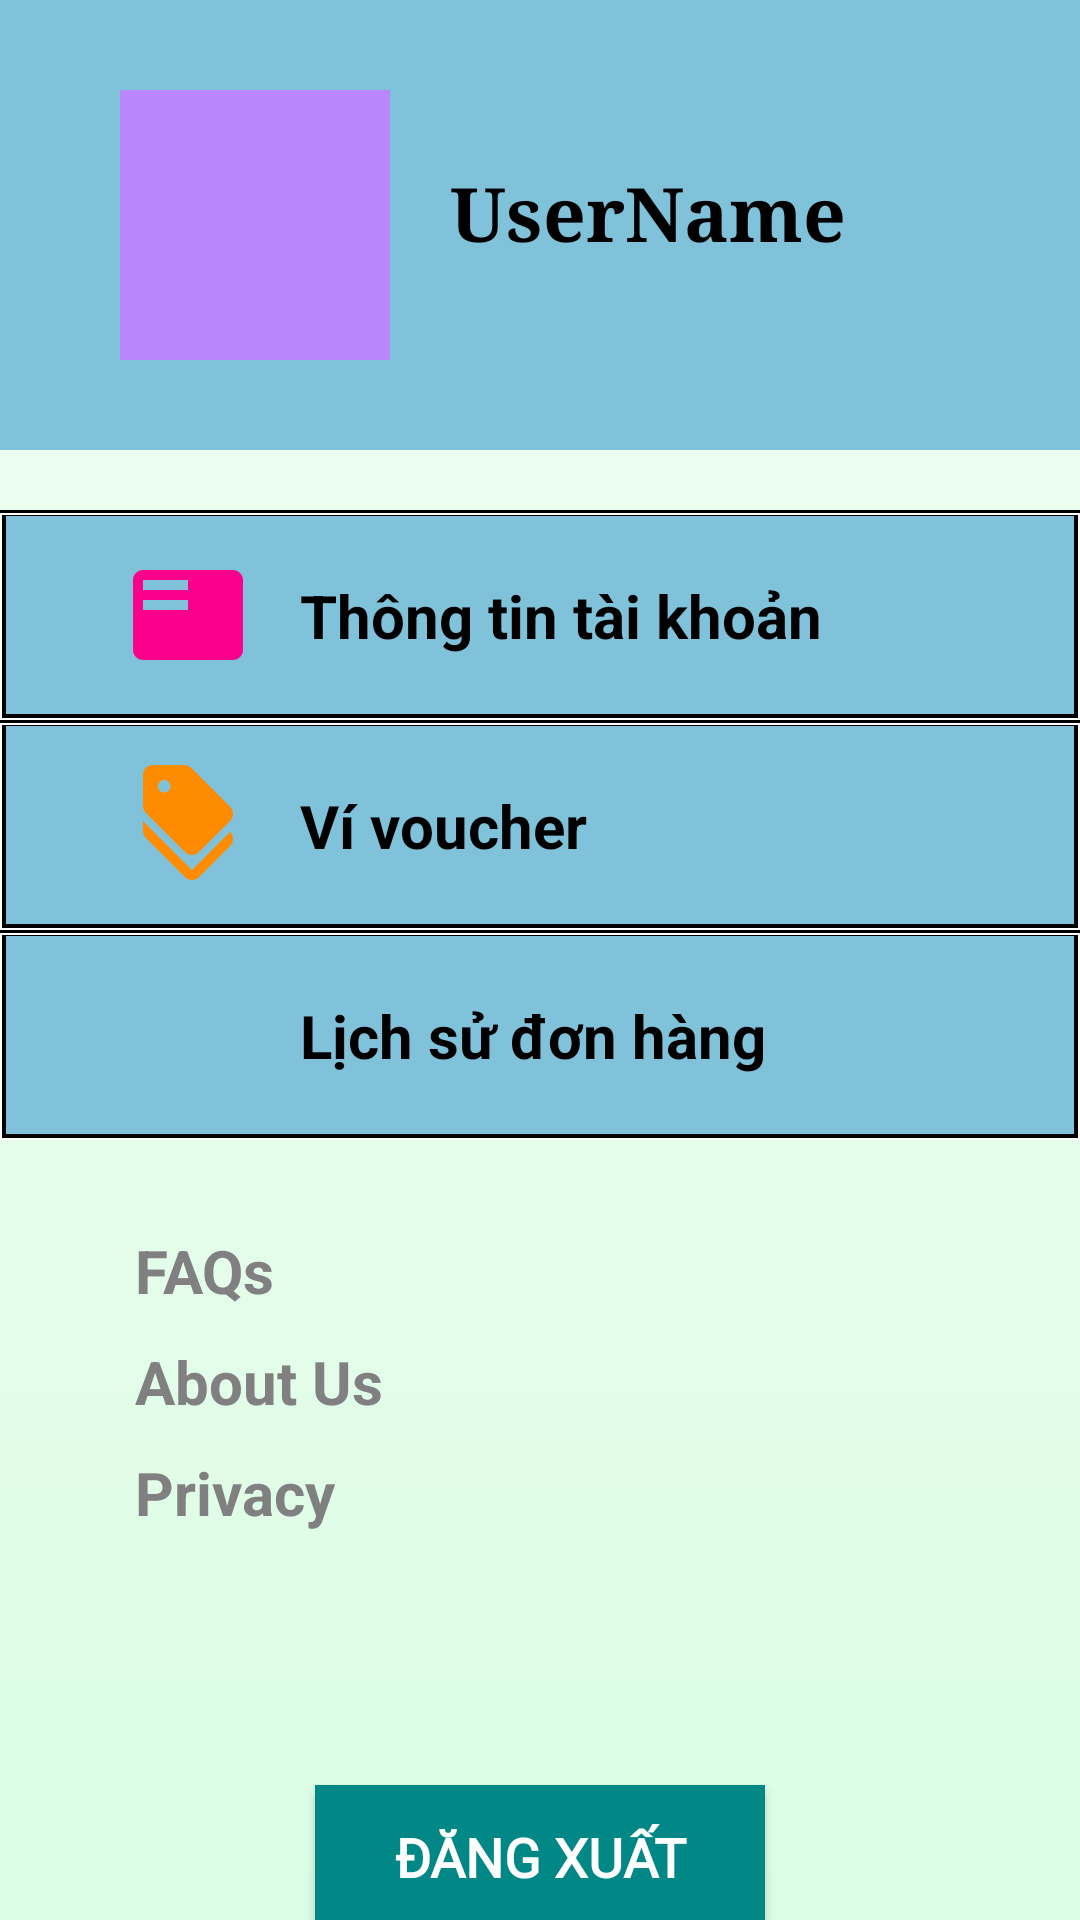

Here is an Android app screen rendered from its layout file. Give the layout XML and the strings, colors and styles it references.
<!-- AndroidManifest.xml: application theme Theme.AppCompat.DayNight.NoActionBar -->
<!-- res/layout/fragment_user.xml -->
<?xml version="1.0" encoding="utf-8"?>
<androidx.constraintlayout.widget.ConstraintLayout xmlns:android="http://schemas.android.com/apk/res/android"
    android:layout_width="match_parent"
    android:layout_height="match_parent"
    xmlns:tools="http://schemas.android.com/tools"
    xmlns:app="http://schemas.android.com/apk/res-auto"
    android:background="@drawable/homegradient">
    <androidx.constraintlayout.widget.ConstraintLayout
        android:id="@+id/generalInfo"
        android:layout_width="match_parent"
        android:layout_height="150dp"
        android:background="@color/xanh"
        app:layout_constraintTop_toTopOf="parent"
        app:layout_constraintLeft_toLeftOf="parent"
        app:layout_constraintRight_toRightOf="parent">

        <ImageView
            android:id="@+id/imgUser"
            android:layout_width="90dp"
            android:layout_height="90dp"
            android:layout_marginLeft="40dp"
            android:background="@color/purple_200"
            android:scaleType="fitCenter"
            app:layout_constraintBottom_toBottomOf="parent"
            app:layout_constraintLeft_toLeftOf="parent"
            app:layout_constraintTop_toTopOf="parent"/>

        <TextView
            android:id="@+id/tvUserName"
            android:layout_width="204dp"
            android:layout_height="40dp"
            android:layout_marginLeft="20dp"
            android:layout_marginBottom="56dp"
            android:fontFamily="serif"
            android:text="UserName"
            android:textAppearance="@style/TextAppearance.AppCompat.Body1"
            android:textColor="@color/black"
            android:textSize="25dp"
            android:textStyle="bold"
            app:layout_constraintBottom_toBottomOf="parent"
            app:layout_constraintLeft_toRightOf="@id/imgUser" />
    </androidx.constraintlayout.widget.ConstraintLayout>
    <androidx.constraintlayout.widget.ConstraintLayout
        android:id="@+id/detailInfo"
        android:layout_width="match_parent"
        android:layout_height="210dp"
        android:layout_marginTop="20dp"
        android:background="#000933"
        app:layout_constraintLeft_toLeftOf="parent"
        app:layout_constraintRight_toRightOf="parent"
        app:layout_constraintTop_toBottomOf="@+id/generalInfo">
        <androidx.constraintlayout.widget.ConstraintLayout
            android:layout_width="match_parent"
            android:layout_height="wrap_content"
            android:background="@color/xanh"
            app:layout_constraintTop_toTopOf="parent"
            app:layout_constraintBottom_toBottomOf="parent">
            <androidx.constraintlayout.widget.ConstraintLayout
                android:id="@+id/info"
                android:layout_width="match_parent"
                android:layout_height="70dp"
                android:background="@drawable/bgroundtopbottom2"
                app:layout_constraintLeft_toLeftOf="parent"
                app:layout_constraintRight_toRightOf="parent"
                app:layout_constraintTop_toTopOf="parent">
                <ImageView
                    android:id="@+id/imgUserInfo"
                    android:layout_width="45dp"
                    android:layout_height="40dp"
                    android:scaleType="fitCenter"
                    android:src="@drawable/baseline_featured_play_list_24"
                    android:layout_marginLeft="40dp"
                    app:layout_constraintLeft_toLeftOf="parent"
                    app:layout_constraintTop_toTopOf="parent"
                    app:layout_constraintBottom_toBottomOf="parent"/>
                <TextView
                    android:id="@+id/tvUserInfo"
                    android:layout_width="wrap_content"
                    android:layout_height="wrap_content"
                    android:textSize="20dp"
                    android:textColor="@color/black"
                    android:textStyle="bold"
                    android:text="Thông tin tài khoản"
                    android:layout_marginLeft="15dp"
                    app:layout_constraintLeft_toRightOf="@+id/imgUserInfo"
                    app:layout_constraintTop_toTopOf="parent"
                    app:layout_constraintBottom_toBottomOf="parent"/>
            </androidx.constraintlayout.widget.ConstraintLayout>
            <androidx.constraintlayout.widget.ConstraintLayout
                android:id="@+id/voucher"
                android:layout_width="match_parent"
                android:layout_height="70dp"
                android:background="@drawable/bgroundtopbottom2"
                app:layout_constraintLeft_toLeftOf="parent"
                app:layout_constraintRight_toRightOf="parent"
                app:layout_constraintTop_toBottomOf="@id/info">
                <ImageView
                    android:id="@+id/imgUserVoucher"
                    android:layout_width="45dp"
                    android:layout_height="40dp"
                    android:scaleType="fitCenter"
                    android:src="@drawable/baseline_discount_24"
                    android:layout_marginLeft="40dp"
                    app:layout_constraintLeft_toLeftOf="parent"
                    app:layout_constraintTop_toTopOf="parent"
                    app:layout_constraintBottom_toBottomOf="parent"/>
                <TextView
                    android:id="@+id/tvUserVoucher"
                    android:layout_width="wrap_content"
                    android:layout_height="wrap_content"
                    android:textSize="20dp"
                    android:textStyle="bold"
                    android:textColor="@color/black"
                    android:text="Ví voucher"
                    android:layout_marginLeft="15dp"
                    app:layout_constraintLeft_toRightOf="@+id/imgUserVoucher"
                    app:layout_constraintTop_toTopOf="parent"
                    app:layout_constraintBottom_toBottomOf="parent"/>
            </androidx.constraintlayout.widget.ConstraintLayout>
            <androidx.constraintlayout.widget.ConstraintLayout
                android:id="@+id/orders"
                android:layout_width="match_parent"
                android:layout_height="70dp"
                android:background="@drawable/bgroundtopbottom2"
                app:layout_constraintLeft_toLeftOf="parent"
                app:layout_constraintRight_toRightOf="parent"
                app:layout_constraintTop_toBottomOf="@id/voucher">
                <ImageView
                    android:id="@+id/imgUserOrders"
                    android:layout_width="45dp"
                    android:layout_height="40dp"
                    android:scaleType="fitCenter"
                    android:src="@drawable/lsdh"
                    android:layout_marginLeft="40dp"
                    app:layout_constraintLeft_toLeftOf="parent"
                    app:layout_constraintTop_toTopOf="parent"
                    app:layout_constraintBottom_toBottomOf="parent"/>
                <TextView
                    android:id="@+id/tvUserOrders"
                    android:layout_width="wrap_content"
                    android:layout_height="wrap_content"
                    android:textSize="20dp"
                    android:textStyle="bold"
                    android:text="Lịch sử đơn hàng"
                    android:layout_marginLeft="15dp"
                    android:textColor="@color/black"
                    app:layout_constraintLeft_toRightOf="@+id/imgUserOrders"
                    app:layout_constraintTop_toTopOf="parent"
                    app:layout_constraintBottom_toBottomOf="parent"/>
            </androidx.constraintlayout.widget.ConstraintLayout>
        </androidx.constraintlayout.widget.ConstraintLayout>

    </androidx.constraintlayout.widget.ConstraintLayout>

    <androidx.constraintlayout.widget.ConstraintLayout
        android:id="@+id/aboutStore"
        android:layout_width="match_parent"
        android:layout_height="180dp"
        android:layout_marginTop="20dp"
        app:layout_constraintTop_toBottomOf="@id/detailInfo"
        app:layout_constraintLeft_toLeftOf="parent"
        app:layout_constraintRight_toRightOf="parent">

        <androidx.constraintlayout.widget.ConstraintLayout
            android:layout_width="match_parent"
            android:layout_height="match_parent"
            android:orientation="vertical"
            app:layout_constraintBottom_toBottomOf="parent"
            app:layout_constraintTop_toTopOf="parent"
            app:layout_constraintVertical_bias="1.0"
            tools:layout_editor_absoluteX="0dp">

            <TextView
                android:id="@+id/tvFAQs"
                android:layout_width="wrap_content"
                android:layout_height="wrap_content"
                android:layout_marginLeft="45dp"
                android:layout_marginTop="10dp"
                android:text="FAQs"
                android:textColor="#818080"
                android:textSize="20dp"
                android:textStyle="bold"
                app:layout_constraintLeft_toLeftOf="parent"
                app:layout_constraintTop_toTopOf="parent" />

            <TextView
                android:id="@+id/tvUserAboutUs"
                android:layout_width="wrap_content"
                android:layout_height="wrap_content"
                android:layout_marginLeft="45dp"
                android:layout_marginTop="10dp"
                android:text="About Us"
                android:textColor="#818080"
                android:textSize="20dp"
                android:textStyle="bold"
                app:layout_constraintLeft_toLeftOf="parent"
                app:layout_constraintTop_toBottomOf="@id/tvFAQs" />

            <TextView
                android:id="@+id/tvUserPrivacy"
                android:layout_width="wrap_content"
                android:layout_height="wrap_content"
                android:layout_marginLeft="45dp"
                android:layout_marginTop="10dp"
                android:text="Privacy"
                android:textColor="#818080"
                android:textSize="20dp"
                android:textStyle="bold"
                app:layout_constraintLeft_toLeftOf="parent"
                app:layout_constraintTop_toBottomOf="@id/tvUserAboutUs" />
        </androidx.constraintlayout.widget.ConstraintLayout>

    </androidx.constraintlayout.widget.ConstraintLayout>

    <Button
        android:id="@+id/btnLogout"
        android:layout_width="150dp"
        android:layout_height="wrap_content"
        android:text="Đăng xuất"
        android:textSize="18dp"
        android:fontFamily="@font/inter"
        android:textStyle="bold"
        android:textColor="@color/white"
        android:background="@color/teal_700"
        android:layout_marginTop="15dp"
        app:layout_constraintTop_toBottomOf="@id/aboutStore"
        app:layout_constraintLeft_toLeftOf="parent"
        app:layout_constraintRight_toRightOf="parent" />
    <TextView
        android:layout_width="wrap_content"
        android:layout_height="wrap_content"
        android:text="v0.1"
        android:textSize="20dp"
        android:textStyle="bold"
        android:textColor="#B1B1B1"
        android:layout_marginTop="10dp"
        app:layout_constraintTop_toBottomOf="@id/btnLogout"
        app:layout_constraintLeft_toLeftOf="parent"
        app:layout_constraintRight_toRightOf="parent"/>
</androidx.constraintlayout.widget.ConstraintLayout>
<!-- resources referenced by this layout -->
<resources>
  <color name="black">#FF000000</color>
  <color name="purple_200">#FFBB86FC</color>
  <color name="teal_700">#FF018786</color>
  <color name="white">#FFFFFFFF</color>
  <color name="xanh">#81C2DB</color>
  <!-- drawable baseline_discount_24 (drawable) -->
  <vector android:height="24dp" android:tint="#FF8C00"
      android:viewportHeight="24" android:viewportWidth="24"
      android:width="24dp" xmlns:android="http://schemas.android.com/apk/res/android">
      <path android:fillColor="@android:color/white" android:pathData="M12.79,21L3,11.21v2c0,0.53 0.21,1.04 0.59,1.41l7.79,7.79c0.78,0.78 2.05,0.78 2.83,0l6.21,-6.21c0.78,-0.78 0.78,-2.05 0,-2.83L12.79,21z"/>
      <path android:fillColor="@android:color/white" android:pathData="M11.38,17.41c0.78,0.78 2.05,0.78 2.83,0l6.21,-6.21c0.78,-0.78 0.78,-2.05 0,-2.83l-7.79,-7.79C12.25,0.21 11.74,0 11.21,0H5C3.9,0 3,0.9 3,2v6.21c0,0.53 0.21,1.04 0.59,1.41L11.38,17.41zM7.25,3C7.94,3 8.5,3.56 8.5,4.25S7.94,5.5 7.25,5.5S6,4.94 6,4.25S6.56,3 7.25,3z"/>
  </vector>
  <!-- drawable baseline_featured_play_list_24 (drawable) -->
  <vector android:autoMirrored="true" android:height="24dp"
      android:tint="#FB008B" android:viewportHeight="24"
      android:viewportWidth="24" android:width="24dp" xmlns:android="http://schemas.android.com/apk/res/android">
      <path android:fillColor="@android:color/white" android:pathData="M21,3L3,3c-1.1,0 -2,0.9 -2,2v14c0,1.1 0.9,2 2,2h18c1.1,0 2,-0.9 2,-2L23,5c0,-1.1 -0.9,-2 -2,-2zM12,11L3,11L3,9h9v2zM12,7L3,7L3,5h9v2z"/>
  </vector>
  <!-- drawable bgroundtopbottom2 (drawable) -->
  <?xml version="1.0" encoding="utf-8"?>
  <layer-list xmlns:android="http://schemas.android.com/apk/res/android">
      <item>
          <shape android:shape="rectangle">
              <stroke
                  android:width="2dp"
                  android:color="@color/bgroundnotselect" />
              <solid android:color="@color/xanh" />
          </shape>
      </item>
      <item android:top="1dp">
          <shape android:shape="rectangle">
              <stroke android:width="0.5dp" android:color="@color/white" />
          </shape>
      </item>
  </layer-list>
  <!-- drawable homegradient (drawable) -->
  <?xml version="1.0" encoding="utf-8"?>
  <shape xmlns:android="http://schemas.android.com/apk/res/android">
      <gradient
          android:type="linear"
          android:angle="25"
          android:startColor="#F0FDF3"
          android:endColor="#DCFDE5">
  
      </gradient>
  </shape>
</resources>
